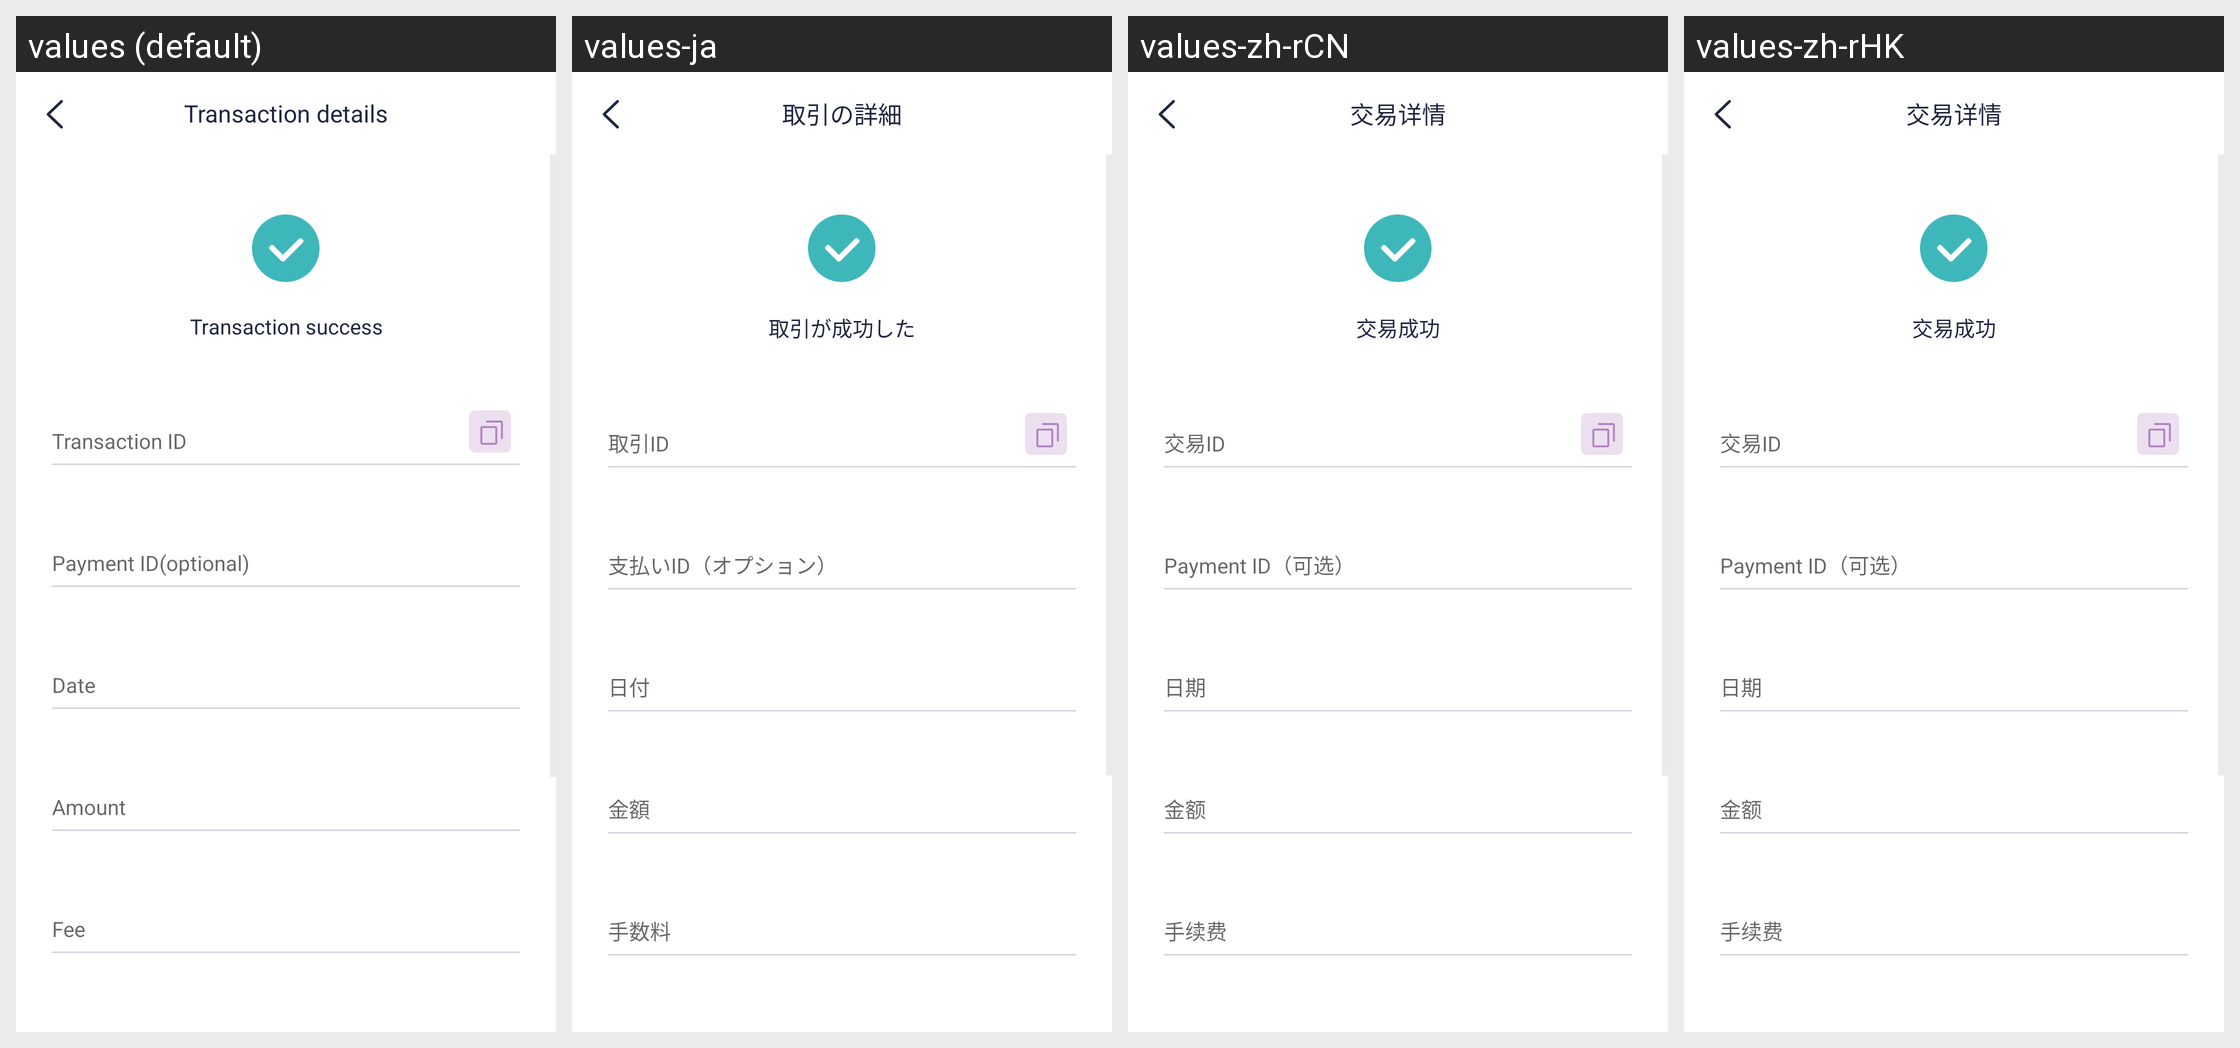

For this localized Android screen grid, give each drawn string resource with its value in every locale shown.
Android screen res/layout/activity_transaction_detail.xml rendered under 4 locales, left to right: values (default), values-ja, values-zh-rCN, values-zh-rHK. Device: Nexus 5 (rendered at 1080×1920; each locale shown at half size, 540×960, under a caption strip naming it); theme AppTheme.
Other locales in the repository, not shown: values-zh.
Strings drawn on this screen, with the default value and each locale's value (text and hints the layout hard-codes, and strings that could not be matched under every locale, appear in the picture but are not listed):

str_send_success
  values: Transaction success
  values-ja: 取引が成功した
  values-zh-rCN: 交易成功
  values-zh-rHK: 交易成功

str_trans_id
  values: Transaction ID
  values-ja: 取引ID
  values-zh-rCN: 交易ID
  values-zh-rHK: 交易ID

str_date
  values: Date
  values-ja: 日付
  values-zh-rCN: 日期
  values-zh-rHK: 日期
